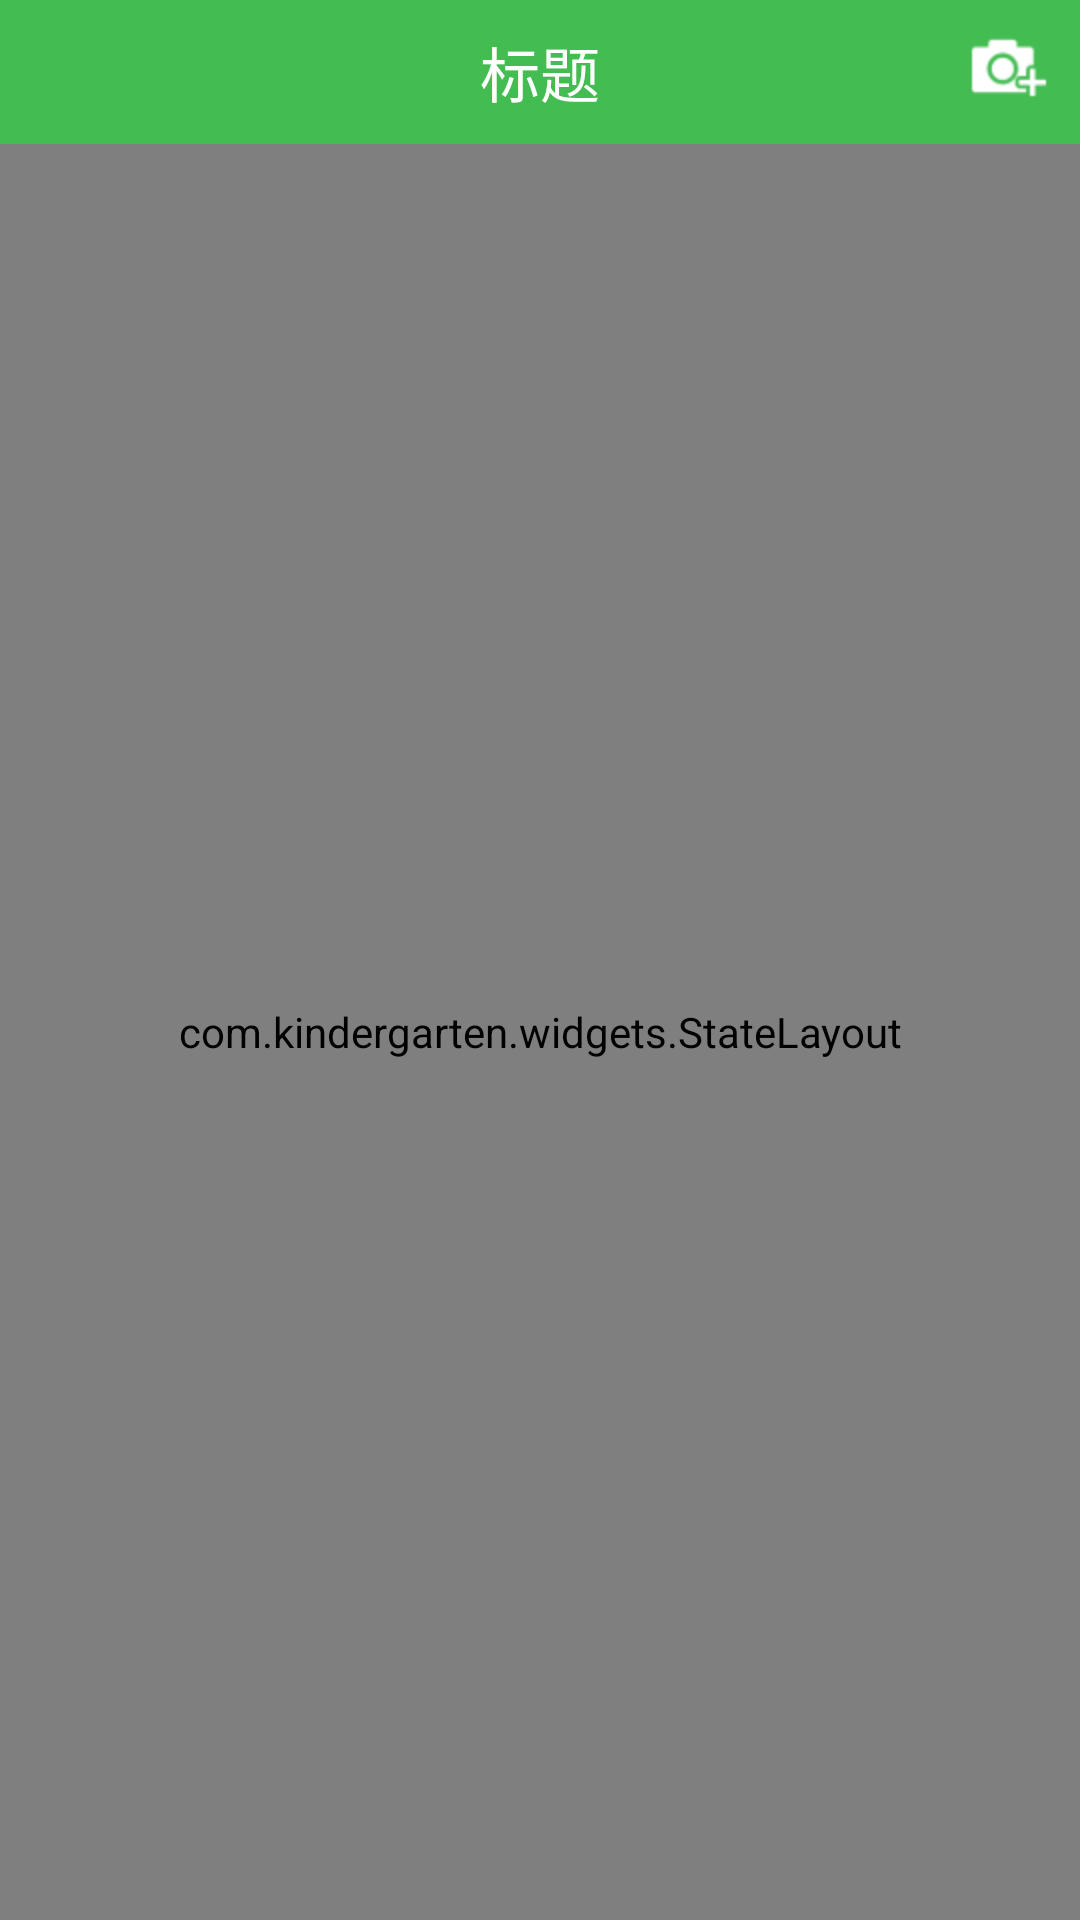

Write the Android layout XML for this screen, with the resource values it uses.
<!-- AndroidManifest.xml: application theme AppTheme -->
<!-- res/layout/fragment_dynamic.xml -->
<LinearLayout xmlns:android="http://schemas.android.com/apk/res/android"
    xmlns:tools="http://schemas.android.com/tools"
    android:layout_width="match_parent"
    android:layout_height="match_parent"
    android:orientation="vertical"
    android:background="#F8F8F8"
    tools:context="com.kindergarten.ui.fragment.DynamicFragment">

    
    <include layout="@layout/head_green_view"/>

    <com.kindergarten.widgets.StateLayout
        android:id="@+id/statelayout"
        android:layout_width="match_parent"
        android:layout_height="match_parent">

        <com.liaoinstan.springview.widget.SpringView
            android:id="@+id/springview"
            android:layout_width="match_parent"
            android:layout_height="match_parent">

            <android.support.v4.widget.NestedScrollView
                android:layout_width="match_parent"
                android:layout_height="wrap_content">

                <RelativeLayout
                    android:layout_width="match_parent"
                    android:layout_height="match_parent">
                    
                    <ImageView
                        android:id="@+id/banner"
                        android:layout_width="match_parent"
                        android:layout_height="180dp"
                        android:scaleType="centerCrop"
                        android:src="@mipmap/cover_default_over_one_years_old" />
                    <RelativeLayout
                        android:layout_width="match_parent"
                        android:layout_height="40dp"
                        android:layout_alignBottom="@+id/banner"
                        android:background="@mipmap/ic_timeline_head_shadow"
                        android:paddingLeft="@dimen/public_margin_8dp"
                        android:paddingRight="@dimen/public_margin_8dp">
                        <ImageView
                            android:id="@+id/iv_avatar"
                            android:layout_width="30dp"
                            android:layout_height="30dp"
                            android:scaleType="centerCrop"
                            android:layout_centerVertical="true"
                            android:src="@mipmap/cover_default_over_one_years_old" />
                        <TextView
                            android:layout_width="wrap_content"
                            android:layout_height="wrap_content"
                            android:layout_toRightOf="@id/iv_avatar"
                            android:layout_centerVertical="true"
                            android:layout_marginLeft="@dimen/public_margin_16dp"
                            android:textColor="@color/white"
                            android:text="和老师一起记录宝宝成长吧"/>
                    </RelativeLayout>
                    <View
                        android:layout_width="match_parent"
                        android:layout_height="3dp"
                        android:layout_below="@+id/banner"
                        android:background="@color/white" />

                    <LinearLayout
                        android:id="@+id/lin_msg"
                        android:layout_width="match_parent"
                        android:layout_height="wrap_content"
                        android:layout_below="@+id/banner"
                        android:orientation="horizontal"
                        android:paddingBottom="@dimen/public_margin_8dp"
                        android:paddingLeft="@dimen/public_margin_10dp"
                        android:background="@color/line_gray"
                        android:paddingRight="@dimen/public_margin_10dp">

                        <TextView
                            android:layout_width="wrap_content"
                            android:layout_height="wrap_content"
                            android:layout_weight="1"
                            android:background="@mipmap/bg_accelerator2_normal"
                            android:gravity="center"
                            android:text="园内概况"
                            android:textColor="#647A87" />

                        <TextView
                            android:layout_width="wrap_content"
                            android:layout_height="wrap_content"
                            android:layout_marginLeft="@dimen/public_margin_20dp"
                            android:layout_weight="1"
                            android:background="@mipmap/bg_accelerator1_normal"
                            android:gravity="center"
                            android:text="一周菜谱"
                            android:textColor="#977577" />

                        <TextView
                            android:layout_width="wrap_content"
                            android:layout_height="wrap_content"
                            android:layout_marginLeft="@dimen/public_margin_20dp"
                            android:layout_weight="1"
                            android:background="@mipmap/bg_accelerator2_normal"
                            android:gravity="center"
                            android:text="班级相册"
                            android:textColor="#647A87" />

                        <TextView
                            android:layout_width="wrap_content"
                            android:layout_height="wrap_content"
                            android:layout_marginLeft="@dimen/public_margin_20dp"
                            android:layout_weight="1"
                            android:background="@mipmap/bg_accelerator1_normal"
                            android:gravity="center"
                            android:text="宝宝信息"
                            android:textColor="#977577" />
                    </LinearLayout>

                    <FrameLayout
                        android:layout_width="match_parent"
                        android:layout_height="match_parent"
                        android:layout_below="@+id/lin_msg"
                        android:paddingBottom="@dimen/public_margin_20dp">
                        <View
                            android:layout_width="1dp"
                            android:layout_height="match_parent"
                            android:background="#E2E2E2"
                            android:layout_marginLeft="@dimen/public_margin_30dp"/>
                        <android.support.v7.widget.RecyclerView
                            android:id="@+id/rv_dynamic"
                            android:layout_width="match_parent"
                            android:layout_height="match_parent"
                            android:background="@color/transparent"
                            tools:listitem="@layout/item_dynamic"/>
                    </FrameLayout>


                </RelativeLayout>
            </android.support.v4.widget.NestedScrollView>
        </com.liaoinstan.springview.widget.SpringView>
    </com.kindergarten.widgets.StateLayout>
</LinearLayout>
<!-- res/layout/head_green_view.xml (included above) -->
<?xml version="1.0" encoding="utf-8"?>
<RelativeLayout xmlns:android="http://schemas.android.com/apk/res/android"
    android:layout_width="match_parent"
    android:layout_height="48dp"
    android:background="@color/press_green"
    android:paddingLeft="@dimen/public_margin_4dp"
    android:paddingRight="@dimen/public_margin_4dp">
    <ImageView
        android:id="@+id/iv_left"
        android:layout_width="wrap_content"
        android:layout_height="wrap_content"
        android:src="@mipmap/ic_im_contact_nor"
        android:padding="@dimen/public_margin_4dp"
        android:layout_centerVertical="true"
        android:visibility="gone"/>
    <TextView
        android:id="@+id/tv_title"
        android:layout_width="wrap_content"
        android:layout_height="wrap_content"
        android:text="标题"
        android:textColor="@color/white"
        android:layout_centerInParent="true"
        android:textSize="20sp"/>
<ImageView
    android:id="@+id/iv_right"
    android:layout_width="wrap_content"
    android:layout_height="wrap_content"
    android:src="@mipmap/ic_titlebar_add_acti"
    android:layout_alignParentRight="true"
    android:padding="@dimen/public_margin_4dp"
    android:layout_centerVertical="true"/>
</RelativeLayout>
<!-- res/layout/item_dynamic.xml (included above) -->
<?xml version="1.0" encoding="utf-8"?>
<RelativeLayout xmlns:android="http://schemas.android.com/apk/res/android"
     android:layout_width="match_parent"
    android:layout_height="wrap_content"
    android:background="@color/transparent"
    android:paddingLeft="@dimen/public_margin_8dp"
    android:paddingRight="@dimen/public_margin_8dp">


    <RelativeLayout
        android:id="@+id/rel_date"
        android:layout_width="wrap_content"
        android:layout_height="wrap_content"
        android:orientation="vertical"
        android:background="#F8F8F8"
        android:layout_marginTop="@dimen/public_margin_16dp"
        android:paddingBottom="@dimen/public_margin_4dp">
        <TextView
            android:id="@+id/tv_date"
            android:layout_width="wrap_content"
            android:layout_height="wrap_content"
            android:text="20"
            android:textStyle="bold"
            android:textColor="@color/font_black"
            android:layout_marginLeft="2dp"
            android:textSize="@dimen/text_20"/>
        <TextView
            android:id="@+id/tv_date2"
            android:layout_width="wrap_content"
            android:layout_height="wrap_content"
            android:text="2月"
            android:textColor="@color/font_deep_gray"
            android:layout_marginLeft="6dp"
            android:textSize="@dimen/text_16"
            android:layout_alignBottom="@+id/tv_date"
            android:layout_toRightOf="@+id/tv_date"/>
        <TextView
            android:id="@+id/tv_week"
            android:layout_width="wrap_content"
            android:layout_height="wrap_content"
            android:layout_below="@+id/tv_date"
            android:text="星期一"
            android:textColor="@color/white"
            android:textSize="@dimen/text_12"
            android:gravity="center"
            android:layout_marginTop="2dp"
            android:background="@mipmap/bg_festival_5ec936"
            android:paddingLeft="@dimen/public_margin_10dp"
            android:paddingTop="2dp"
            android:paddingBottom="2dp"
            android:paddingRight="@dimen/public_margin_10dp" />
    </RelativeLayout>

    <LinearLayout
        android:layout_width="match_parent"
        android:layout_height="wrap_content"
        android:orientation="vertical"
        android:background="@drawable/shape_corners_slide_gray"
        android:layout_toRightOf="@+id/rel_date"
        android:layout_marginTop="@dimen/public_margin_12dp"
        android:padding="4dp">
        <android.support.v7.widget.RecyclerView
            android:id="@+id/rv_photo"
            android:layout_width="match_parent"
            android:layout_height="match_parent"
            android:background="@color/white" />
        <TextView
            android:id="@+id/tv_content"
            android:layout_width="wrap_content"
            android:layout_height="wrap_content"
            android:layout_marginTop="@dimen/public_margin_8dp"
            android:layout_marginLeft="@dimen/public_margin_4dp"
            android:textSize="@dimen/text_14"
            android:text="这是内容....."/>
        <TextView
            android:id="@+id/tv_time"
            android:layout_width="wrap_content"
            android:layout_height="wrap_content"
            android:layout_marginLeft="@dimen/public_margin_4dp"
            android:layout_marginTop="@dimen/public_margin_10dp"
            android:layout_marginBottom="@dimen/public_margin_10dp"
            android:textSize="@dimen/text_12"
            android:text="小花老师， 04-20 15:30"/>
    </LinearLayout>

</RelativeLayout>
<!-- resources referenced by this layout -->
<resources>
  <color name="font_black">#333333</color>
  <color name="font_deep_gray">#666666</color>
  <color name="line_gray">#eeeeee</color>
  <color name="press_green">#43bc52</color>
  <color name="transparent">#00000000</color>
  <color name="white">#FFFFFF</color>
  <dimen name="public_margin_10dp">10dp</dimen>
  <dimen name="public_margin_12dp">12dp</dimen>
  <dimen name="public_margin_16dp">16dp</dimen>
  <dimen name="public_margin_20dp">20dp</dimen>
  <dimen name="public_margin_30dp">30dp</dimen>
  <dimen name="public_margin_4dp">4dp</dimen>
  <dimen name="public_margin_8dp">8dp</dimen>
  <dimen name="text_12">12sp</dimen>
  <dimen name="text_14">14sp</dimen>
  <dimen name="text_16">16sp</dimen>
  <dimen name="text_20">20sp</dimen>
  <!-- drawable shape_corners_slide_gray (drawable) -->
  <?xml version="1.0" encoding="utf-8"?>
  <shape xmlns:android="http://schemas.android.com/apk/res/android"
      android:shape="rectangle" >
      <solid android:color="@color/white" />
      <stroke android:width="1dp" android:color="@color/line_gray"/>
      <corners android:radius="1dip" />
  
  </shape>
  <!-- mipmap bg_accelerator1_normal: png bitmap (mipmap-hdpi, 2150 bytes) -->
  <!-- mipmap bg_accelerator2_normal: png bitmap (mipmap-hdpi, 1839 bytes) -->
  <!-- mipmap bg_festival_5ec936: png bitmap (mipmap-hdpi, 492 bytes) -->
  <!-- mipmap ic_timeline_head_shadow: png bitmap (mipmap-hdpi, 267 bytes) -->
  <!-- mipmap ic_titlebar_add_acti: png bitmap (mipmap-hdpi, 780 bytes) -->
  <style name="AppTheme" parent="Theme.AppCompat.Light.NoActionBar">
          
          <item name="colorPrimary">@color/colorPrimary</item>
          <item name="colorPrimaryDark">@color/colorPrimaryDark</item>
          <item name="colorAccent">@color/colorAccent</item>
      </style>
  <color name="colorPrimary">#3F51B5</color>
  <color name="colorPrimaryDark">#303F9F</color>
  <color name="colorAccent">#FF4081</color>
</resources>
